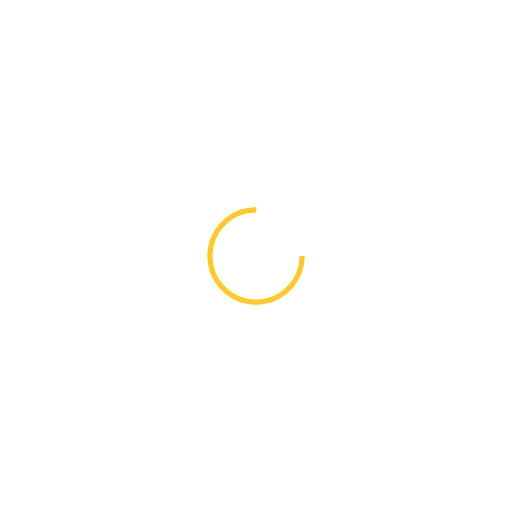
t = 0.00 s
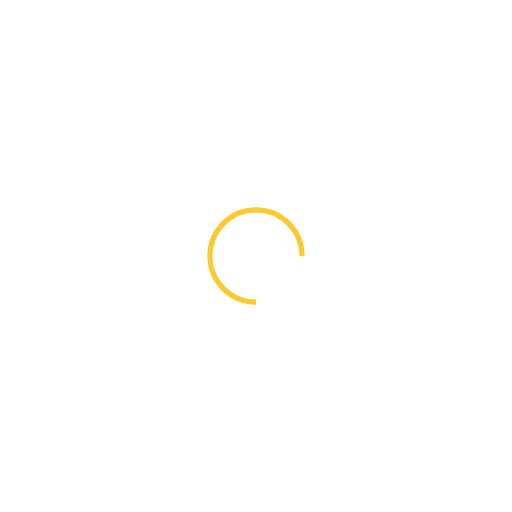
t = 0.25 s
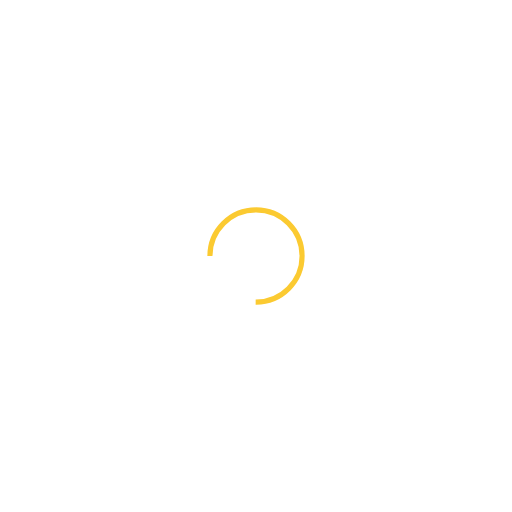
t = 0.50 s
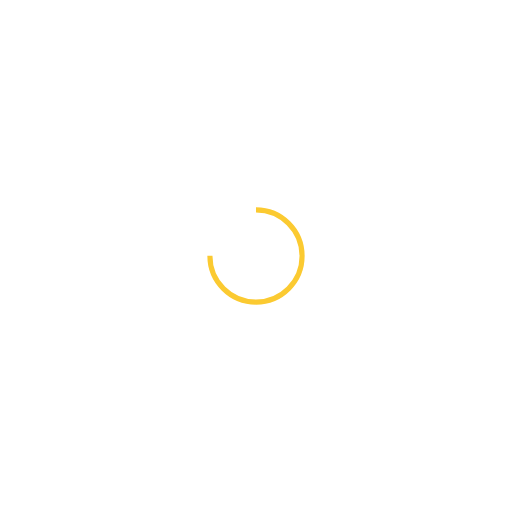
t = 0.75 s

The animated SVG that drew these frames (rendered in a browser with its animation timeline set to each time). Animation: 1 SMIL element (animateTransform=1); one cycle of 1.00 s, repeats indefinitely.

<svg xmlns="http://www.w3.org/2000/svg" viewBox="0 0 100 100" preserveAspectRatio="xMidYMid" width="200" height="200" style="shape-rendering: auto; display: block; background: transparent;" xmlns:xlink="http://www.w3.org/1999/xlink"><g><circle stroke-dasharray="42.411500823462205 16.13716694115407" r="9" stroke-width="1" stroke="#fbca31" fill="none" cy="50" cx="50">
  <animateTransform keyTimes="0;1" values="0 50 50;360 50 50" dur="1s" repeatCount="indefinite" type="rotate" attributeName="transform"></animateTransform>
</circle><g></g></g><!-- [ldio] generated by https://loading.io --></svg>
